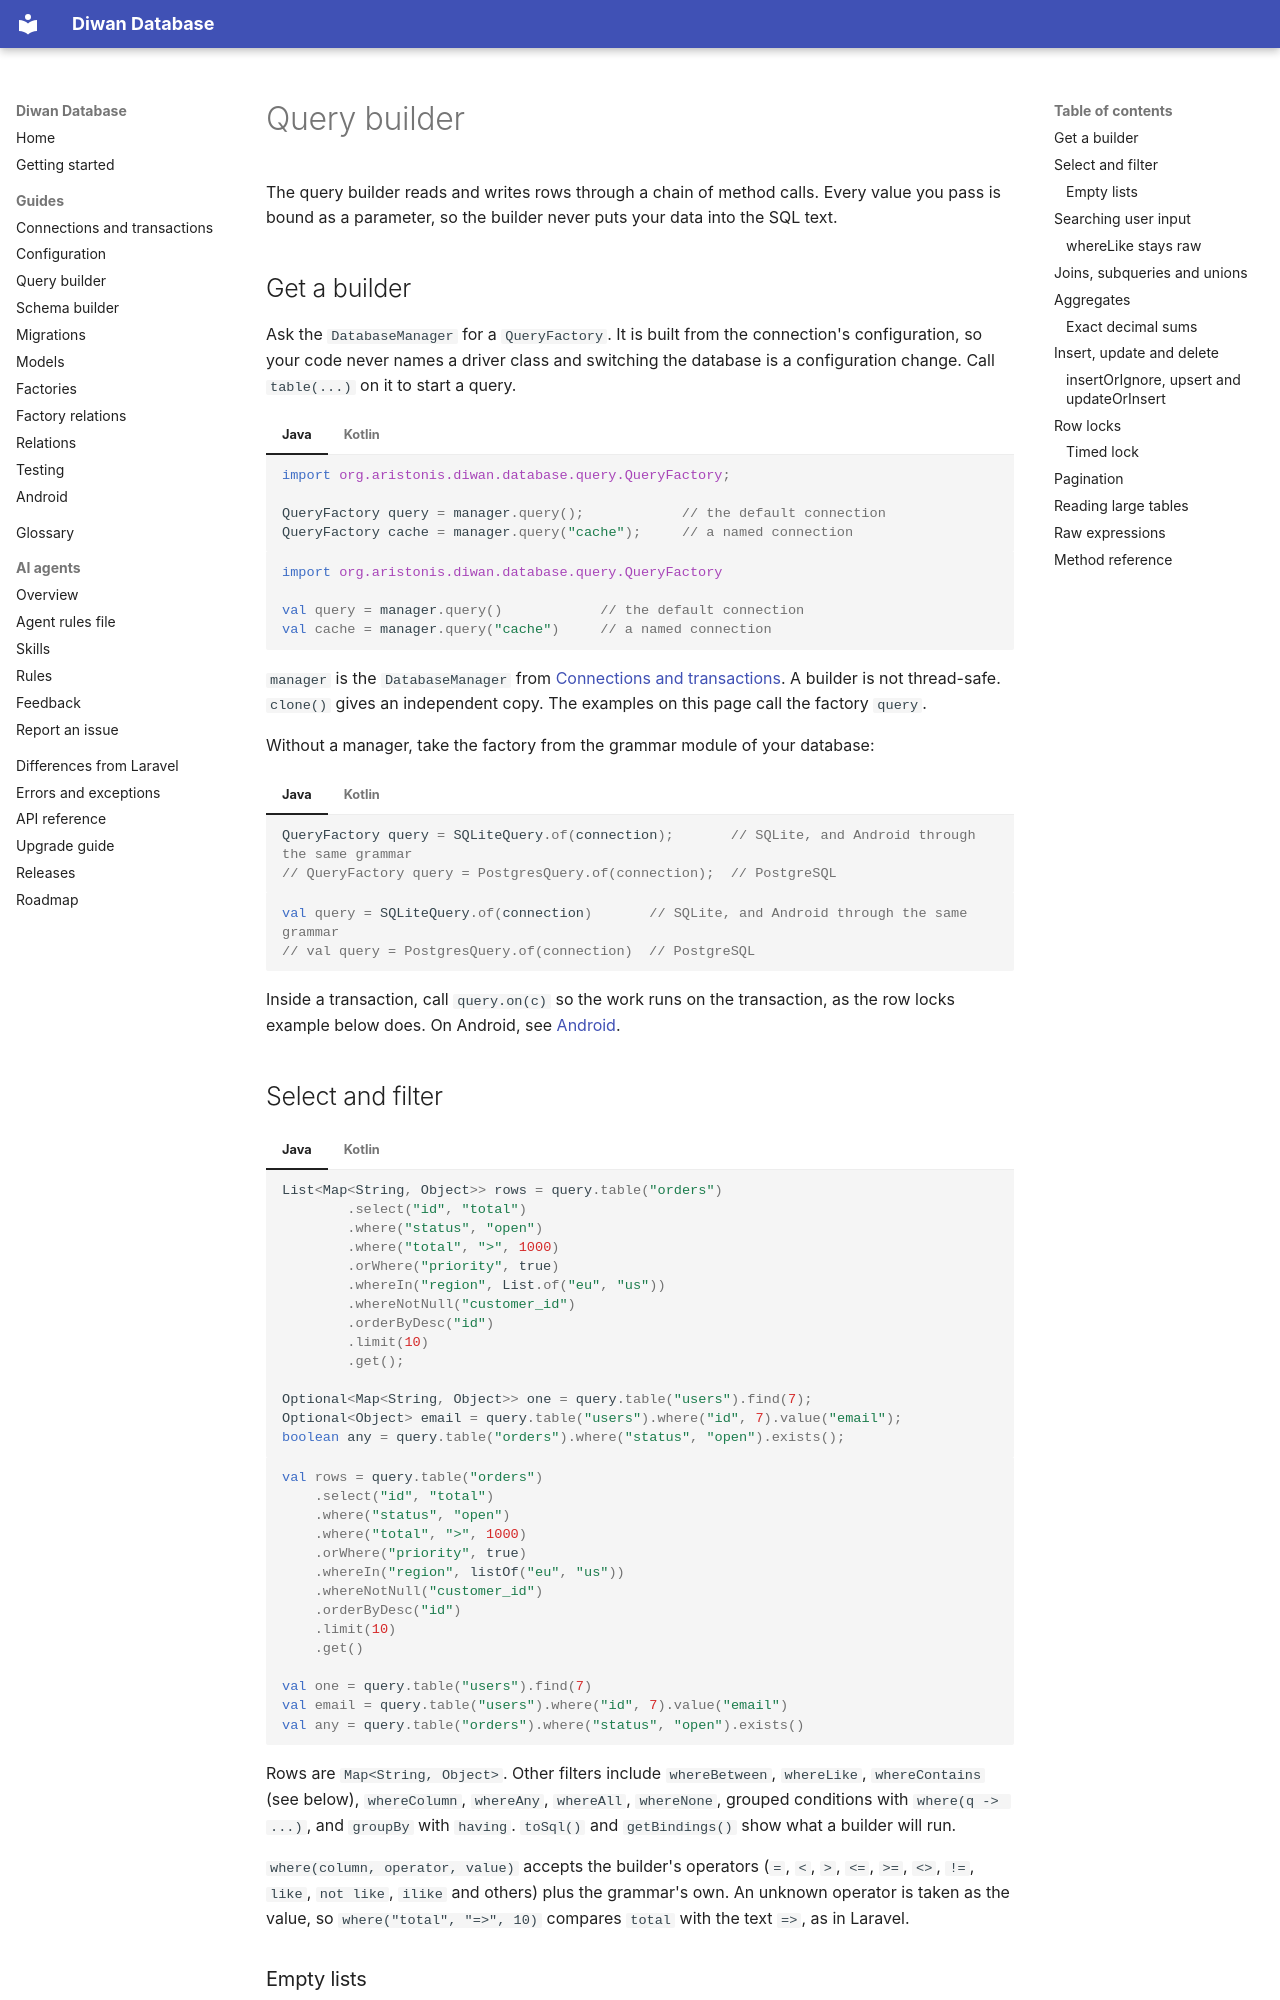

repository: aristonis/diwan-database-docs · page: en/query-builder/index.html · generator: mkdocs

# Query builder

The query builder reads and writes rows through a chain of method calls. Every value you pass is
bound as a parameter, so the builder never puts your data into the SQL text.

## Get a builder

Ask the `DatabaseManager` for a `QueryFactory`. It is built from the connection's configuration, so your code never names a driver class and switching the database is a configuration change. Call `table(...)` on it to start a query.

=== "Java"

    ```java
    import org.aristonis.diwan.database.query.QueryFactory;

    QueryFactory query = manager.query();            // the default connection
    QueryFactory cache = manager.query("cache");     // a named connection
    ```

=== "Kotlin"

    ```kotlin
    import org.aristonis.diwan.database.query.QueryFactory

    val query = manager.query()            // the default connection
    val cache = manager.query("cache")     // a named connection
    ```

`manager` is the `DatabaseManager` from [Connections and transactions](connections.md). A builder is not thread-safe. `clone()` gives an independent copy. The examples on this page call the factory `query`.

Without a manager, take the factory from the grammar module of your database:

=== "Java"

    ```java
    QueryFactory query = SQLiteQuery.of(connection);       // SQLite, and Android through the same grammar
    // QueryFactory query = PostgresQuery.of(connection);  // PostgreSQL
    ```

=== "Kotlin"

    ```kotlin
    val query = SQLiteQuery.of(connection)       // SQLite, and Android through the same grammar
    // val query = PostgresQuery.of(connection)  // PostgreSQL
    ```

Inside a transaction, call `query.on(c)` so the work runs on the transaction, as the row locks example below does. On Android, see [Android](android.md).

## Select and filter

=== "Java"

    ```java
    List<Map<String, Object>> rows = query.table("orders")
            .select("id", "total")
            .where("status", "open")
            .where("total", ">", 1000)
            .orWhere("priority", true)
            .whereIn("region", List.of("eu", "us"))
            .whereNotNull("customer_id")
            .orderByDesc("id")
            .limit(10)
            .get();

    Optional<Map<String, Object>> one = query.table("users").find(7);
    Optional<Object> email = query.table("users").where("id", 7).value("email");
    boolean any = query.table("orders").where("status", "open").exists();
    ```

=== "Kotlin"

    ```kotlin
    val rows = query.table("orders")
        .select("id", "total")
        .where("status", "open")
        .where("total", ">", 1000)
        .orWhere("priority", true)
        .whereIn("region", listOf("eu", "us"))
        .whereNotNull("customer_id")
        .orderByDesc("id")
        .limit(10)
        .get()

    val one = query.table("users").find(7)
    val email = query.table("users").where("id", 7).value("email")
    val any = query.table("orders").where("status", "open").exists()
    ```

Rows are `Map<String, Object>`. Other filters include `whereBetween`, `whereLike`,
`whereContains` (see below), `whereColumn`, `whereAny`, `whereAll`, `whereNone`, grouped conditions
with `where(q -> ...)`, and `groupBy` with `having`. `toSql()` and `getBindings()` show what a builder will run.

`where(column, operator, value)` accepts the builder's operators (`=`, `<`, `>`, `<=`, `>=`, `<>`,
`!=`, `like`, `not like`, `ilike` and others) plus the grammar's own. An unknown operator is taken
as the value, so `where("total", "=>", 10)` compares `total` with the text `=>`, as in Laravel.
